Run: headless pygame with SDL's dummy video driver; simulated clock (each Clock.tick advances the game by its frame time, no real sleeping); random seed 0; keys injected as events and as key.get_pressed() state; no mouse input.
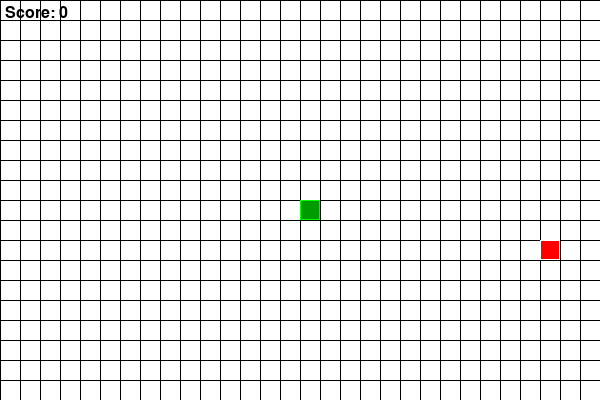
Frame 1 of 4 · flips 1–60 · no input
Frame 2 of 4 · flips 61–180 · tapped SPACE, RETURN · held RIGHT (→), D · screen unchanged from frame 1, image omitted
Frame 3 of 4 · flips 181–300 · held DOWN (↓), S · screen unchanged from frame 2, image omitted
Frame 4 of 4 · flips 301–420 · held LEFT (←), A, UP (↑), W · screen unchanged from frame 3, image omitted

The pygame program that drew these frames:

import random
import sys

# Attempt to import pygame, but allow tests to run without it
try:
    import pygame
    from pygame.locals import QUIT, KEYDOWN, K_UP, K_DOWN, K_LEFT, K_RIGHT, K_ESCAPE
except Exception:
    pygame = None
    QUIT = KEYDOWN = K_UP = K_DOWN = K_LEFT = K_RIGHT = K_ESCAPE = None

# --- constants --------------------------------------------------------------
SCREEN_WIDTH = 600
SCREEN_HEIGHT = 400
GRID_SIZE = 20
GRID_WIDTH = SCREEN_WIDTH // GRID_SIZE
GRID_HEIGHT = SCREEN_HEIGHT // GRID_SIZE

BLACK = (0, 0, 0)
WHITE = (255, 255, 255)
GREEN = (0, 255, 0)
RED = (255, 0, 0)
DARK_GREEN = (0, 155, 0)

FPS = 10

# --- helper functions --------------------------------------------------------
def random_position(exclude=None):
    """Return a random grid position not in exclude."""
    while True:
        pos = (random.randint(0, GRID_WIDTH - 1), random.randint(0, GRID_HEIGHT - 1))
        if exclude and pos in exclude:
            continue
        return pos

# --- classes ---------------------------------------------------------------
class Snake:
    """Represents the snake."""
    def __init__(self, init_position=(GRID_WIDTH // 2, GRID_HEIGHT // 2)):
        self.positions = [init_position]
        self.direction = (0, -1)  # start moving up
        self.grow_pending = 0

    def move(self):
        head_x, head_y = self.positions[0]
        dir_x, dir_y = self.direction
        new_head = ((head_x + dir_x) % GRID_WIDTH, (head_y + dir_y) % GRID_HEIGHT)
        self.positions.insert(0, new_head)
        if self.grow_pending > 0:
            self.grow_pending -= 1
        else:
            self.positions.pop()

    def grow(self):
        self.grow_pending += 1

    def set_direction(self, new_dir):
        # Prevent reversing into itself
        opposite = (-self.direction[0], -self.direction[1])
        if new_dir != opposite:
            self.direction = new_dir

    def collision(self):
        head = self.positions[0]
        # Self collision
        return head in self.positions[1:]

    def draw(self, surface):
        if pygame is None:
            return
        for pos in self.positions:
            rect = pygame.Rect(pos[0] * GRID_SIZE, pos[1] * GRID_SIZE, GRID_SIZE, GRID_SIZE)
            pygame.draw.rect(surface, DARK_GREEN, rect)
            pygame.draw.rect(surface, GREEN, rect, 1)

class Food:
    """Represents the food item."""
    def __init__(self, snake_positions):
        self.position = random_position(exclude=snake_positions)

    def respawn(self, snake_positions):
        self.position = random_position(exclude=snake_positions)

    def draw(self, surface):
        if pygame is None:
            return
        rect = pygame.Rect(self.position[0] * GRID_SIZE, self.position[1] * GRID_SIZE,
                           GRID_SIZE, GRID_SIZE)
        pygame.draw.rect(surface, RED, rect)
        pygame.draw.rect(surface, WHITE, rect, 1)

class Game:
    """Main game logic."""
    def __init__(self, width=SCREEN_WIDTH, height=SCREEN_HEIGHT):
        if pygame is None:
            raise RuntimeError("pygame is required to run the game.")
        pygame.init()
        self.screen = pygame.display.set_mode((width, height))
        pygame.display.set_caption("Snake")
        self.clock = pygame.time.Clock()
        self.font = pygame.font.SysFont(None, 24)

        self.snake = Snake()
        self.food = Food(self.snake.positions)
        self.score = 0
        self.running = True

    def handle_events(self):
        for event in pygame.event.get():
            if event.type == QUIT:
                self.running = False
            elif event.type == KEYDOWN:
                if event.key == K_ESCAPE:
                    self.running = False
                elif event.key == K_UP:
                    self.snake.set_direction((0, -1))
                elif event.key == K_DOWN:
                    self.snake.set_direction((0, 1))
                elif event.key == K_LEFT:
                    self.snake.set_direction((-1, 0))
                elif event.key == K_RIGHT:
                    self.snake.set_direction((1, 0))

    def update(self):
        self.snake.move()
        if self.snake.collision():
            self.running = False
            return
        if self.snake.positions[0] == self.food.position:
            self.snake.grow()
            self.score += 1
            self.food.respawn(self.snake.positions)

    def draw_grid(self):
        for x in range(0, SCREEN_WIDTH, GRID_SIZE):
            pygame.draw.line(self.screen, BLACK, (x, 0), (x, SCREEN_HEIGHT))
        for y in range(0, SCREEN_HEIGHT, GRID_SIZE):
            pygame.draw.line(self.screen, BLACK, (0, y), (SCREEN_WIDTH, y))

    def draw(self):
        self.screen.fill(WHITE)
        self.draw_grid()
        self.snake.draw(self.screen)
        self.food.draw(self.screen)
        score_surf = self.font.render(f"Score: {self.score}", True, BLACK)
        self.screen.blit(score_surf, (5, 5))
        pygame.display.flip()

    def run(self):
        while self.running:
            self.clock.tick(FPS)
            self.handle_events()
            self.update()
            self.draw()
        self.game_over()

    def game_over(self):
        self.screen.fill(WHITE)
        over_surf = self.font.render("Game Over!", True, RED)
        score_surf = self.font.render(f"Final Score: {self.score}", True, BLACK)
        self.screen.blit(over_surf, (SCREEN_WIDTH // 2 - over_surf.get_width() // 2,
                                     SCREEN_HEIGHT // 2 - over_surf.get_height()))
        self.screen.blit(score_surf, (SCREEN_WIDTH // 2 - score_surf.get_width() // 2,
                                      SCREEN_HEIGHT // 2 + 10))
        pygame.display.flip()
        pygame.time.wait(2000)
        pygame.quit()

# --- entry point -------------------------------------------------------------
if __name__ == "__main__":
    try:
        game = Game()
        game.run()
    except RuntimeError as e:
        print(e, file=sys.stderr)
        sys.exit(1)
